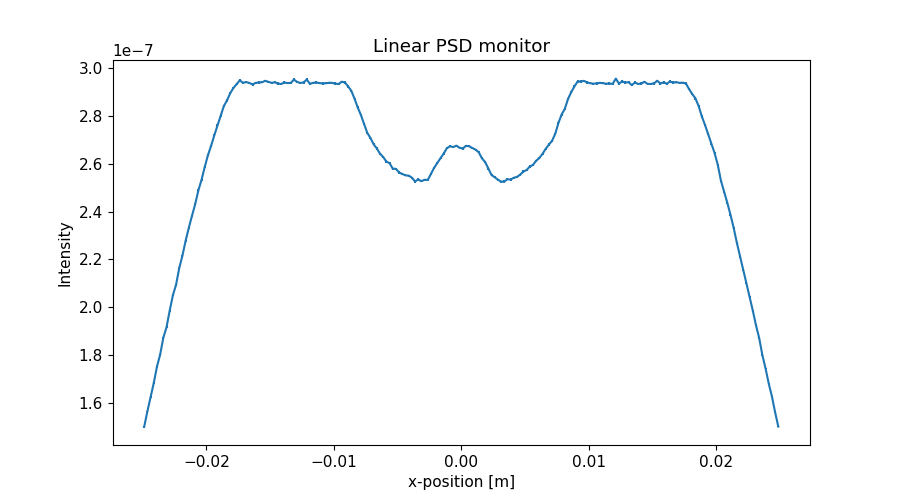

Values plotted in this chart, from the file beside it:
x_axis, Intensity, Error
-2.487500000000000128e-02, 1.500813656000000031e-07, 3.464650508999999769e-10
-2.462500000000000105e-02, 1.564835140999999925e-07, 3.537781501999999907e-10
-2.437500000000000083e-02, 1.623992912000000107e-07, 3.604057476999999970e-10
-2.412500000000000061e-02, 1.683287475000000086e-07, 3.669244200000000034e-10
-2.387500000000000039e-02, 1.751728018000000093e-07, 3.743097312000000236e-10
-2.362500000000000017e-02, 1.801775812999999878e-07, 3.796220497999999910e-10
-2.337499999999999994e-02, 1.872327104000000067e-07, 3.869855968000000168e-10
-2.312499999999999972e-02, 1.916112363000000019e-07, 3.914825388000000067e-10
-2.287499999999999950e-02, 1.985656368999999912e-07, 3.985241622999999994e-10
-2.262499999999999928e-02, 2.049970415000000108e-07, 4.049246225999999826e-10
-2.237499999999999906e-02, 2.093862383999999897e-07, 4.092372589999999754e-10
-2.212499999999999883e-02, 2.164211240999999977e-07, 4.160555123999999902e-10
-2.187499999999999861e-02, 2.215698114999999960e-07, 4.209778858999999750e-10
-2.162499999999999839e-02, 2.278146051999999921e-07, 4.268676789000000221e-10
-2.137500000000000164e-02, 2.332046295000000087e-07, 4.318886192000000245e-10
-2.112500000000000142e-02, 2.382344279000000100e-07, 4.365215819000000201e-10
-2.087500000000000119e-02, 2.430763859999999963e-07, 4.409358108000000032e-10
-2.062500000000000097e-02, 2.488141342000000201e-07, 4.461098402000000027e-10
-2.037500000000000075e-02, 2.533049349000000114e-07, 4.501181421999999863e-10
-2.012500000000000053e-02, 2.586346252000000190e-07, 4.548349477000000043e-10
-1.987500000000000031e-02, 2.635312377000000104e-07, 4.591151983999999813e-10
-1.962500000000000008e-02, 2.674837176000000174e-07, 4.625458871999999990e-10
-1.937499999999999986e-02, 2.718463443999999951e-07, 4.663039988999999867e-10
-1.912499999999999964e-02, 2.759550408000000114e-07, 4.698143826999999524e-10
-1.887499999999999942e-02, 2.801327025999999858e-07, 4.733578871000000187e-10
-1.862499999999999920e-02, 2.841100796000000131e-07, 4.767071260999999931e-10
-1.837499999999999897e-02, 2.864533532000000042e-07, 4.786747177000000058e-10
-1.812499999999999875e-02, 2.894794588999999967e-07, 4.811917163000000065e-10
-1.787499999999999853e-02, 2.916315932000000230e-07, 4.829807930999999916e-10
-1.762499999999999831e-02, 2.932334338999999805e-07, 4.843063701999999848e-10
-1.737500000000000155e-02, 2.948323958000000196e-07, 4.856252421999999556e-10
-1.712500000000000133e-02, 2.938191896999999815e-07, 4.847874900999999571e-10
-1.687500000000000111e-02, 2.940958139999999756e-07, 4.850180131000000414e-10
-1.662500000000000089e-02, 2.937455774999999914e-07, 4.847280564000000440e-10
-1.637500000000000067e-02, 2.931050698999999973e-07, 4.842050396999999518e-10
-1.612500000000000044e-02, 2.937976875999999945e-07, 4.847724268999999729e-10
-1.587500000000000022e-02, 2.939180319999999823e-07, 4.848721453999999800e-10
-1.562500000000000000e-02, 2.940451845999999863e-07, 4.849778082999999936e-10
-1.537499999999999978e-02, 2.946405745999999846e-07, 4.854722002999999599e-10
-1.512499999999999956e-02, 2.942107884000000185e-07, 4.851188547999999731e-10
-1.487499999999999933e-02, 2.937735888000000218e-07, 4.847623143999999546e-10
-1.462500000000000085e-02, 2.940067298999999985e-07, 4.849500229999999839e-10
-1.437500000000000062e-02, 2.934708024000000243e-07, 4.845068543999999573e-10
-1.412500000000000040e-02, 2.932981578999999795e-07, 4.843667369999999745e-10
-1.387500000000000018e-02, 2.939263723000000188e-07, 4.848837791999999943e-10
-1.362499999999999996e-02, 2.936784923000000140e-07, 4.846829531000000022e-10
-1.337499999999999974e-02, 2.937525570000000044e-07, 4.847444968000000089e-10
-1.312499999999999951e-02, 2.951537509000000253e-07, 4.858967079999999838e-10
-1.287499999999999929e-02, 2.941433408999999868e-07, 4.850648447999999823e-10
-1.262500000000000080e-02, 2.937581085000000254e-07, 4.847491212000000289e-10
-1.237500000000000058e-02, 2.938827225999999796e-07, 4.848507363999999838e-10
-1.212500000000000036e-02, 2.951536579000000056e-07, 4.859001646000000210e-10
-1.187500000000000014e-02, 2.933985987999999770e-07, 4.844556139000000304e-10
-1.162499999999999992e-02, 2.937935956999999954e-07, 4.847820881000000053e-10
-1.137499999999999969e-02, 2.939144893999999746e-07, 4.848787295999999745e-10
-1.112499999999999947e-02, 2.937029046000000122e-07, 4.847063177999999609e-10
-1.087499999999999925e-02, 2.935465741999999814e-07, 4.845796890000000163e-10
-1.062500000000000076e-02, 2.936035516999999909e-07, 4.846236555999999802e-10
-1.037500000000000054e-02, 2.938123818999999984e-07, 4.847961508000000097e-10
-1.012500000000000032e-02, 2.937870939000000106e-07, 4.847756591000000487e-10
... 140 more rows
